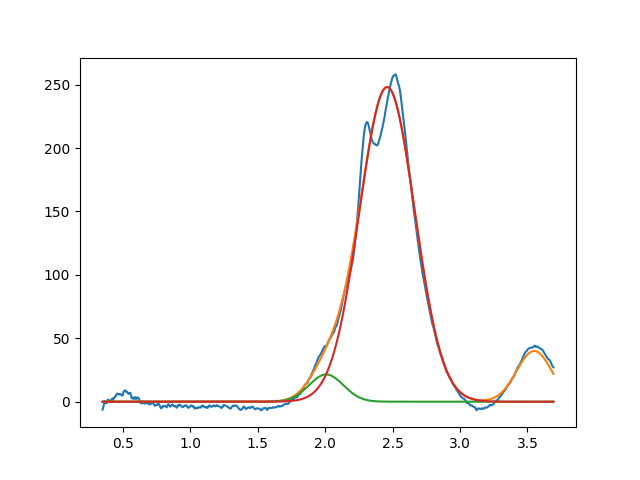

The data file committed next to this chart (first rows):
2.008065252479596996e+00, 2.147965626647225079e+01, 2.999999999999999334e-01, 9.999999999999998890e-01
2.459559271069397202e+00, 2.481092515026782337e+02, 4.819795587493613254e-01, 9.999999999999998890e-01
3.549999999999999378e+00, 3.999999999999999289e+01, 3.073411268220098691e-01, 9.999999999999998890e-01
